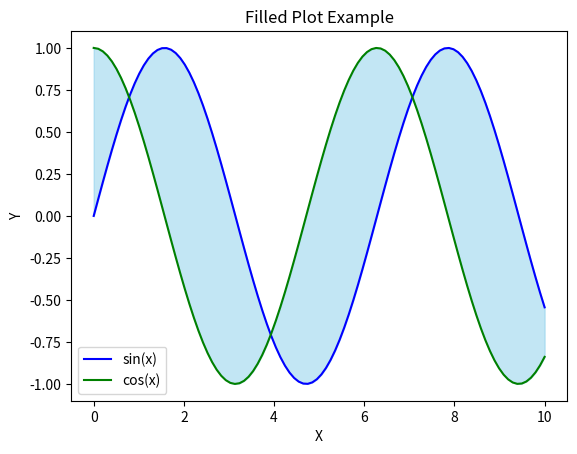

Write the Python code that produced this figure.
"""
14. Creating filled plots to represent the area between two curves.

"""

import numpy as np
import matplotlib.pyplot as plt

# Generate sample data
x = np.linspace(0, 10, 100)
y1 = np.sin(x)
y2 = np.cos(x)

# Create filled plot
plt.fill_between(x, y1, y2, color='skyblue', alpha=0.5)

# Plot the curves
plt.plot(x, y1, label='sin(x)', color='blue')
plt.plot(x, y2, label='cos(x)', color='green')

# Add legend
plt.legend()

# Add labels and title
plt.xlabel('X')
plt.ylabel('Y')
plt.title('Filled Plot Example')

# Show plot
plt.show()
